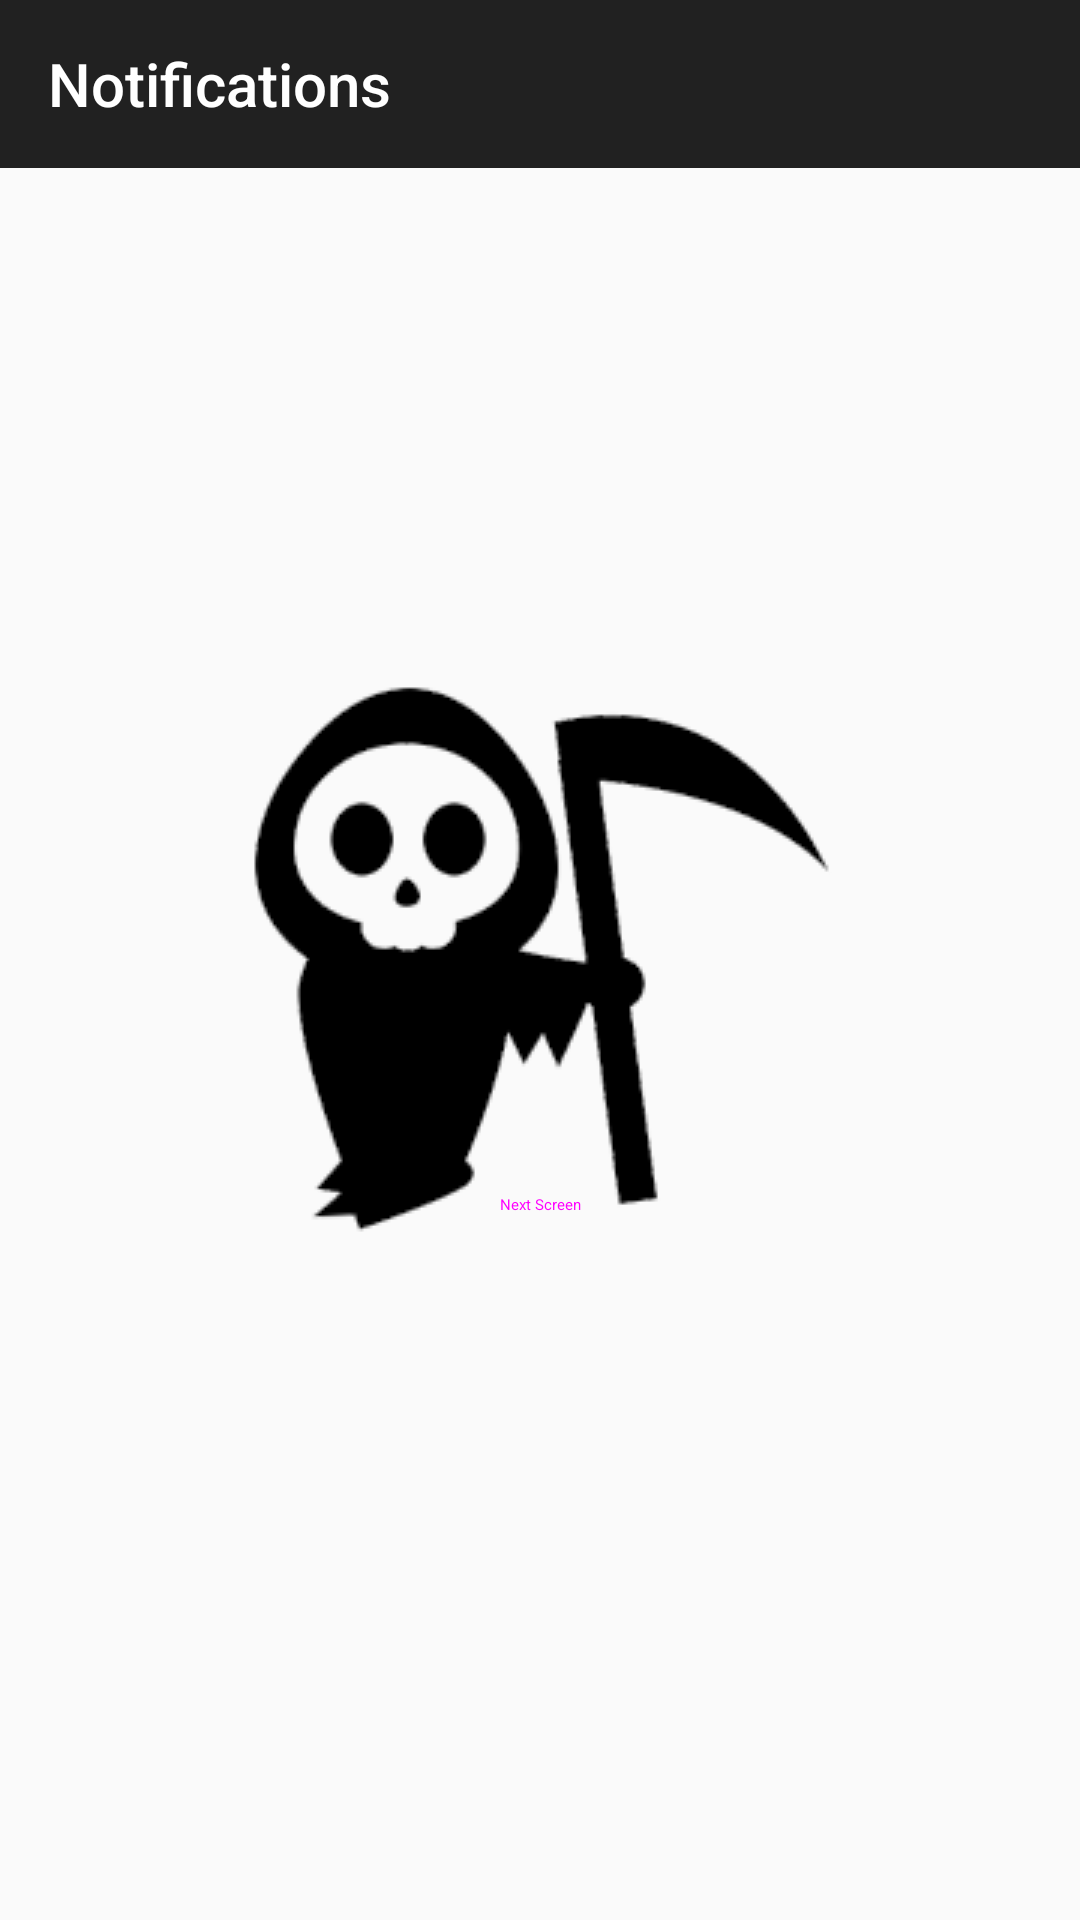

Write the Android layout XML for this screen, with the resource values it uses.
<!-- AndroidManifest.xml: application theme SplashTheme -->
<!-- res/layout/fragment_notifications.xml -->
<?xml version="1.0" encoding="utf-8"?>
<layout xmlns:android="http://schemas.android.com/apk/res/android"
    xmlns:app="http://schemas.android.com/apk/res-auto"
    xmlns:tools="http://schemas.android.com/tools">

    <data class="NotificationsBinding">

        <variable
            name="fragment"
            type="com.mononz.skeleton.ui.notifications.NotificationsFragment" />

    </data>

    <LinearLayout
        android:layout_width="match_parent"
        android:layout_height="match_parent"
        android:orientation="vertical">

        <com.google.android.material.appbar.AppBarLayout
            android:layout_width="match_parent"
            android:layout_height="wrap_content">

            <com.google.android.material.appbar.MaterialToolbar
                android:layout_width="match_parent"
                android:layout_height="?attr/actionBarSize"
                app:title="@string/title_notifications" />

        </com.google.android.material.appbar.AppBarLayout>

        <androidx.constraintlayout.widget.ConstraintLayout
            android:layout_width="match_parent"
            android:layout_height="match_parent">

            <TextView
                android:id="@+id/text_notifications"
                android:layout_width="match_parent"
                android:layout_height="wrap_content"
                android:textAlignment="center"
                android:textSize="20sp"
                app:layout_constraintBottom_toBottomOf="parent"
                app:layout_constraintEnd_toEndOf="parent"
                app:layout_constraintStart_toStartOf="parent"
                app:layout_constraintTop_toTopOf="parent"
                tools:text="Notifications" />

            <Button
                style="@style/Button"
                android:layout_width="wrap_content"
                android:layout_height="wrap_content"
                android:layout_marginTop="16dp"
                android:onClick="@{() -> fragment.nextScreen()}"
                android:text="Next Screen"
                app:layout_constraintEnd_toEndOf="parent"
                app:layout_constraintStart_toStartOf="parent"
                app:layout_constraintTop_toBottomOf="@+id/text_notifications" />

        </androidx.constraintlayout.widget.ConstraintLayout>

    </LinearLayout>

</layout>
<!-- resources referenced by this layout -->
<resources>
  <string name="title_notifications">Notifications</string>
  <style name="Button" parent="Widget.MaterialComponents.Button">
          <item name="backgroundTint">@color/colorAccent</item>
      </style>
  <style name="SplashTheme" parent="Theme.AppCompat.NoActionBar">
          <item name="colorPrimaryDark">@color/background</item>
          <item name="android:windowBackground">@drawable/splash_background</item>
          <item name="android:navigationBarColor">@android:color/transparent</item>
          <item name="android:windowLightStatusBar">true</item>
      </style>
  <color name="colorAccent">#FF5722</color>
  <color name="background">#fafafa</color>
  <!-- drawable splash_background (drawable) -->
  <?xml version="1.0" encoding="utf-8"?>
  <layer-list xmlns:android="http://schemas.android.com/apk/res/android">
      <item>
          <color android:color="@color/background" />
      </item>
      <item>
          <bitmap
              android:gravity="center"
              android:src="@drawable/splash"
              android:tileMode="disabled" />
      </item>
  </layer-list>
  <!-- drawable splash: png bitmap (drawable, 27996 bytes) -->
</resources>
